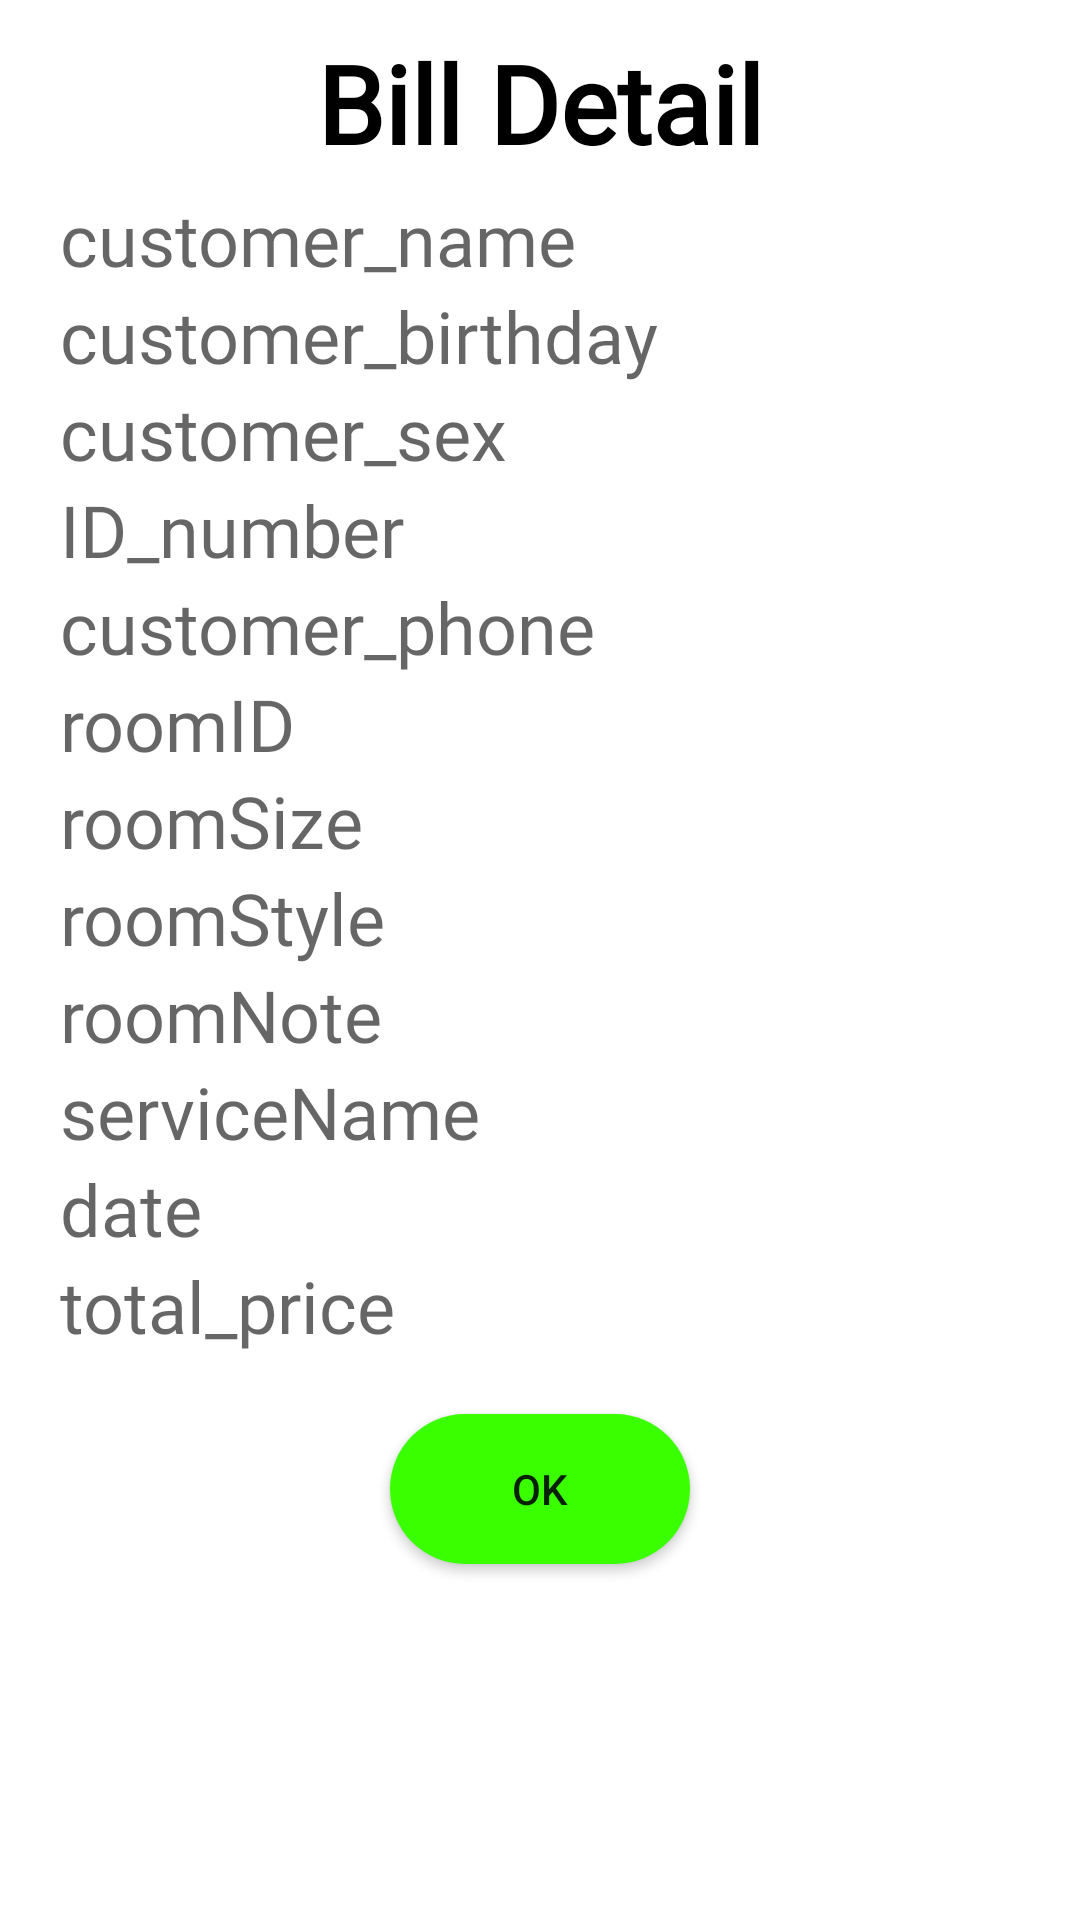

Reconstruct the res/layout file that produces this screen, plus the resources it refers to.
<!-- AndroidManifest.xml: application theme Theme.HotelApp -->
<!-- res/layout/bill_detail_dialog.xml -->
<?xml version="1.0" encoding="utf-8"?>
<LinearLayout xmlns:android="http://schemas.android.com/apk/res/android"
    android:orientation="vertical"
    android:layout_width="match_parent"
    android:layout_height="match_parent"
    android:padding="10dp">
    <TextView
        android:layout_width="match_parent"
        android:layout_height="wrap_content"
        android:text="@string/bill_detail"
        android:textColor="@color/black"
        android:fontFamily="@font/aclonica"
        android:textSize="36sp"
        android:textStyle="bold"
        android:gravity="center"/>
    <TextView
        android:layout_width="match_parent"
        android:layout_height="wrap_content"
        android:layout_marginTop="5dp"
        android:layout_marginStart="10dp"
        android:fontFamily="@font/aclonica"
        android:id="@+id/txt_customer_name"
        android:hint="customer_name"
        android:textSize="24sp"/>
    <TextView
        android:layout_width="match_parent"
        android:layout_height="wrap_content"
        android:layout_marginStart="10dp"
        android:fontFamily="@font/aclonica"
        android:id="@+id/txt_customer_birthday"
        android:hint="customer_birthday"
        android:textSize="24sp"/>
    <TextView
        android:layout_width="match_parent"
        android:layout_height="wrap_content"
        android:layout_marginStart="10dp"
        android:fontFamily="@font/aclonica"
        android:id="@+id/txt_customer_sex"
        android:hint="customer_sex"
        android:textSize="24sp"/>
    <TextView
        android:layout_width="match_parent"
        android:layout_height="wrap_content"
        android:layout_marginStart="10dp"
        android:fontFamily="@font/aclonica"
        android:id="@+id/txt_customer_id_number"
        android:hint="ID_number"
        android:textSize="24sp"/>
    <TextView
        android:layout_width="match_parent"
        android:layout_height="wrap_content"
        android:layout_marginStart="10dp"
        android:fontFamily="@font/aclonica"
        android:id="@+id/txt_customer_phone"
        android:hint="customer_phone"
        android:textSize="24sp"/>
    <TextView
        android:layout_width="match_parent"
        android:layout_height="wrap_content"
        android:layout_marginStart="10dp"
        android:fontFamily="@font/aclonica"
        android:id="@+id/txt_room_id"
        android:hint="roomID"
        android:textSize="24sp"/>
    <TextView
        android:layout_width="match_parent"
        android:layout_height="wrap_content"
        android:layout_marginStart="10dp"
        android:fontFamily="@font/aclonica"
        android:id="@+id/txt_room_size"
        android:hint="roomSize"
        android:textSize="24sp"/>
    <TextView
        android:layout_width="match_parent"
        android:layout_height="wrap_content"
        android:layout_marginStart="10dp"
        android:fontFamily="@font/aclonica"
        android:id="@+id/txt_room_style"
        android:hint="roomStyle"
        android:textSize="24sp"/>
    <TextView
        android:layout_width="match_parent"
        android:layout_height="wrap_content"
        android:layout_marginStart="10dp"
        android:fontFamily="@font/aclonica"
        android:id="@+id/txt_room_note"
        android:hint="roomNote"
        android:textSize="24sp"/>
    <TextView
        android:layout_width="match_parent"
        android:layout_height="wrap_content"
        android:layout_marginStart="10dp"
        android:fontFamily="@font/aclonica"
        android:id="@+id/txt_service_name"
        android:hint="serviceName"
        android:textSize="24sp"/>
    <TextView
        android:layout_width="match_parent"
        android:layout_height="wrap_content"
        android:layout_marginStart="10dp"
        android:fontFamily="@font/aclonica"
        android:id="@+id/txt_date"
        android:hint="date"
        android:textSize="24sp"/>
    <TextView
        android:layout_width="match_parent"
        android:layout_height="wrap_content"
        android:layout_marginStart="10dp"
        android:fontFamily="@font/aclonica"
        android:id="@+id/txt_total_price"
        android:hint="total_price"
        android:textSize="24sp"/>
    <androidx.appcompat.widget.AppCompatButton
        android:layout_width="100dp"
        android:layout_height="50dp"
        android:layout_gravity="center"
        android:layout_marginTop="20dp"
        android:id="@+id/btn_ok"
        android:text="OK"
        android:background="@drawable/custom_button"/>
</LinearLayout>
<!-- resources referenced by this layout -->
<resources>
  <color name="black">#FF000000</color>
  <!-- drawable custom_button (drawable) -->
  <?xml version="1.0" encoding="utf-8"?>
  <shape xmlns:android="http://schemas.android.com/apk/res/android"
      android:padding="10dp"
      android:shape="rectangle">
      <solid android:color="@color/green_bright" />
      <corners
          android:radius="30dp" />
  </shape>
  <string name="bill_detail">Bill Detail</string>
  <style name="Theme.HotelApp" parent="Theme.MaterialComponents.DayNight.DarkActionBar">
          
          <item name="colorPrimary">@color/purple_500</item>
          <item name="colorPrimaryVariant">@color/purple_700</item>
          <item name="colorOnPrimary">@color/white</item>
          
          <item name="colorSecondary">@color/teal_200</item>
          <item name="colorSecondaryVariant">@color/teal_700</item>
          <item name="colorOnSecondary">@color/black</item>
          
          <item name="android:statusBarColor" tools:targetApi="l">?attr/colorPrimaryVariant</item>
          
      </style>
  <color name="green_bright">#3AFF00</color>
  <color name="purple_500">#FF6200EE</color>
  <color name="purple_700">#FF3700B3</color>
  <color name="white">#FFFFFFFF</color>
  <color name="teal_200">#FF03DAC5</color>
  <color name="teal_700">#FF018786</color>
</resources>
